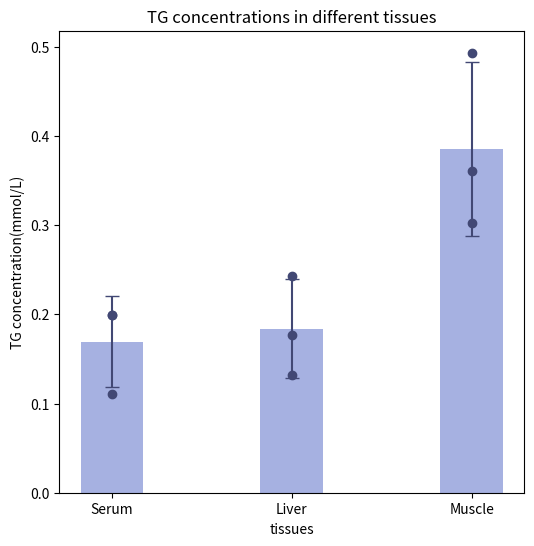

Here is the Python script that generated this plot:
from matplotlib.pylab import plt
import numpy as np
from statistics import stdev


class TisTG:
    def __init__(self,C0=2.26) -> None:
        self.__c0 = C0
        self.__a0 = 0
        
    def __C(self,A):
        c = (A-self.__a0)/(self.__ac-self.__a0)*self.__c0
        return c
    
    def setdata(self,data):

        self.__ac = data['标准']
        self.__abs = data['血清']
        self.__als = data['肝脏']
        self.__ams = data['肌肉']

        self.__cbs = [self.__C(i) for i in self.__abs]
        self.__cls = [self.__C(j) for j in self.__als]
        self.__cms = [self.__C(k) for k in self.__ams]
        self.__yerrs =[stdev(self.__cbs),stdev(self.__cls),stdev(self.__cms)]
        self.__values = [sum(self.__cbs)/len(self.__cbs),
                         sum(self.__cls)/len(self.__cls),
                         sum(self.__cms)/len(self.__cms),]
        
    def get_result(self):
        return self.__cbs,self.__cls,self.__cms

    def fig(self):
        plt.figure(figsize=(6,6), dpi=100)
        plt.subplot(1, 1, 1)
        # 包含每个柱子下标的序列
        index = np.arange(1,4)
        plt.bar(index, 
                self.__values,
                width = 0.35,
                yerr = self.__yerrs,
                capsize=5,
                ecolor = '#424874',
                color="#A6B1E1")
        X = [1]*len(self.__cbs)+[2]*len(self.__cls)+[3]*len(self.__cms)
        Y = self.__cbs+self.__cls+self.__cms
        plt.scatter(X,Y,color='#424874')
        plt.ylabel('TG concentration(mmol/L)')
        plt.xlabel('tissues')
        plt.title('TG concentrations in different tissues')
        plt.xticks(index, ('Serum','Liver','Muscle'))
        plt.savefig('TG_tissues1.png')

        plt.show()


if __name__ =="__main__":
    data0 = {'标准':0.292,
            '血清':[0.020,0.009,0.032],
            '肝脏':[0.026,0.013,0.025],
            '肌肉':[0.080,0.036,0.024]}
    
    data1 = {'标准':0.307,
            '血清':[0.027,0.015,0.027],
            '肝脏':[0.018,0.024,0.033],
            '肌肉':[0.041,0.067,0.049]}
    

    C0 = 2.26 #mmol/L
    mTG = TisTG(C0)
    mTG.setdata(data1)
    mTG.fig()


